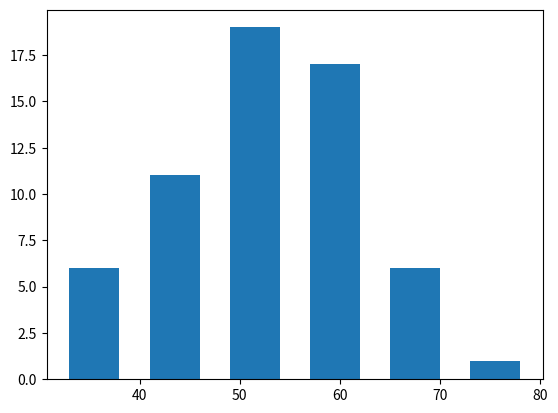

Recreate this plot in Python.
import statistics
import numpy as np
import pandas as pd
import math

import matplotlib.pyplot as plt

# data = np.array([
#     185, 180, 180, 180, 178,
#     176, 176, 174, 174, 172,
#     169, 168, 167, 165, 164,
#     160, 159, 156, 156, 152,
#     151, 148, 145
# ])

# data = np.array([
#     11, 13, 20, 4, 8, 12, 0, 2, 0, 11, 17, 5, 20, 19, 0, 11, 10, 16, 8, 7, 6, 2, 13, 14, 4, 6, 16, 6, 19, 8, 20, 8, 12, 1, 1, 3, 10, 6, 19, 0, 16, 6, 10, 7, 17, 9, 16, 18, 1, 0, 5, 4, 13, 18, 4, 7, 14, 18, 3, 14, 3, 6, 3, 12, 18, 12, 11, 14, 10, 14, 20, 16, 18, 10, 14, 18, 2, 9, 13, 15, 16, 16, 5, 5, 6, 2, 18, 19, 15, 20, 20, 11, 15, 7, 8, 7, 3, 15, 7, 4, 19, 12, 19, 19, 18, 3, 16, 6, 8, 20, 3, 7, 15, 4, 17, 8, 2, 20, 6, 4, 14, 1, 20, 3, 5, 12, 16, 7, 15, 18, 4, 6, 4, 0, 14, 17, 8, 15, 19, 8, 4, 12, 0, 20, 20, 7, 2, 4, 18, 11, 6, 11, 8, 6, 5, 14, 10, 2, 5, 6, 7, 10, 12, 1, 10, 15, 0, 14, 20, 17, 8, 19, 8, 6, 16, 9, 19, 18, 16, 1, 11, 17, 12, 0, 6, 3, 7, 19, 15, 11, 0, 7, 6, 3, 13, 3, 19, 12, 8, 7, 3, 7, 2, 19, 20, 18, 11, 3, 4, 11, 17, 14, 8, 1, 6, 0, 9, 10, 9, 20, 9, 5, 0, 13, 2, 13, 10, 20, 12, 20, 16, 13, 20, 4, 4, 12, 1, 8, 17, 15, 3, 15, 8, 18, 11, 1, 18, 8, 15, 0, 0, 10, 8, 8, 15, 4, 10, 6, 2, 3, 12, 5, 3, 12, 1, 7, 6, 12, 1, 5, 11, 19, 3, 11, 15, 18, 2, 13, 18, 20, 2, 20, 19, 2, 0, 10, 16, 11, 19, 11, 3, 11, 19, 0, 2, 12, 0, 15, 19, 14
# ])

# data = np.array([
#     158, 146, 157, 149, 125, 144, 132, 158, 164, 138,
#     176, 138, 126, 168, 144, 158, 148, 136, 147, 140,
#     153, 135, 147, 142, 173, 146, 165, 154, 119, 163,
#     128, 145, 156, 150, 142, 145, 135, 161, 135, 140
# ])

# data = np.array([
#     13, 12, 11, 8, 7, 10, 13, 12, 12, 14,
#     10, 11, 12 ,13, 14, 10 ,10, 9, 13, 14,
#     14, 12 ,13, 13, 12, 12, 9, 14, 17, 12,
#     9, 10, 12, 11, 11, 12, 15, 15, 7, 9
# ])

data = np.array([
    57, 70, 37, 40, 52, 55, 60, 67, 40 ,48,
    41, 59, 48, 44, 38, 56, 57, 41, 64, 75,
    66, 46, 52, 40, 34, 50, 61, 57, 35, 53,
    45, 58, 43, 62, 57, 48, 52, 69, 53, 45,
    53, 58, 37, 63, 62, 57, 48, 51, 54, 46,
    59, 52, 62, 54, 49, 52, 69, 60, 32, 51
])     

data_size = data.size  # n

variation_range = np.max(data) - np.min(data)  # R
print(f'Variation Range: {variation_range}')

classification_number = math.floor(1 + (3.3 * math.log(data_size, 10)))  # K
print(f'Classification Number: {classification_number}')

classification_step = math.floor(variation_range / classification_number) + 1  # I
print(f'Classification Step: {classification_step}')

classification_steps = []

for stepIndex in range(classification_number):
    step_start_with = np.min(data) + (classification_step * stepIndex)
    step_end_with = (step_start_with + (classification_step - 1))
    steps_average = (step_start_with + step_end_with) / 2
    
    classification_steps.insert(
        0, [
            step_start_with,
            step_end_with,
            steps_average
        ]
    )
    
classification_steps = np.array(classification_steps)
classifRangeCountInData = []
howManyLessThanEndOfClassifExistInData = []

for classif in classification_steps:
    eachClassifRangeCountInData = np.bitwise_and(classif[1] >= data, data >= classif[0]).sum()
    classifRangeCountInData.append(eachClassifRangeCountInData)
    
    eachHowManyLessThanEndOfClassifExistInData = np.count_nonzero(classif[1] >= data)
    howManyLessThanEndOfClassifExistInData.append(eachHowManyLessThanEndOfClassifExistInData)

classification_steps = np.insert(classification_steps, 3, classifRangeCountInData, axis=1)
classification_steps = np.insert(classification_steps, 4, howManyLessThanEndOfClassifExistInData, axis=1)

xi = classification_steps[0::, 2]
fi = classification_steps[0::, 3]

classification_steps = np.insert(classification_steps, 5, fi * xi, axis=1)

dateFrame_columns = ['Cl_start', 'Cl_end', 'Xi', 'Fi', 'CFi', 'XiFi']
dataFrame = pd.DataFrame(classification_steps, columns=dateFrame_columns)

print(dataFrame)
XiFi = classification_steps[0::, 5]
print(f'XiFi total: {XiFi.sum()}')

x = np.vstack((xi, fi))

# plt.hist(x, color='#ac272e', ec='black')
# plt.hist(x)

fig, ax = plt.subplots()
ax.bar(x[0], x[1], width=5, linewidth=0.7)

# ax.set(xlim=(0, 20), xticks=np.arange(1, 20),
#        ylim=(0, 20), yticks=np.arange(1, 20))

plt.show()